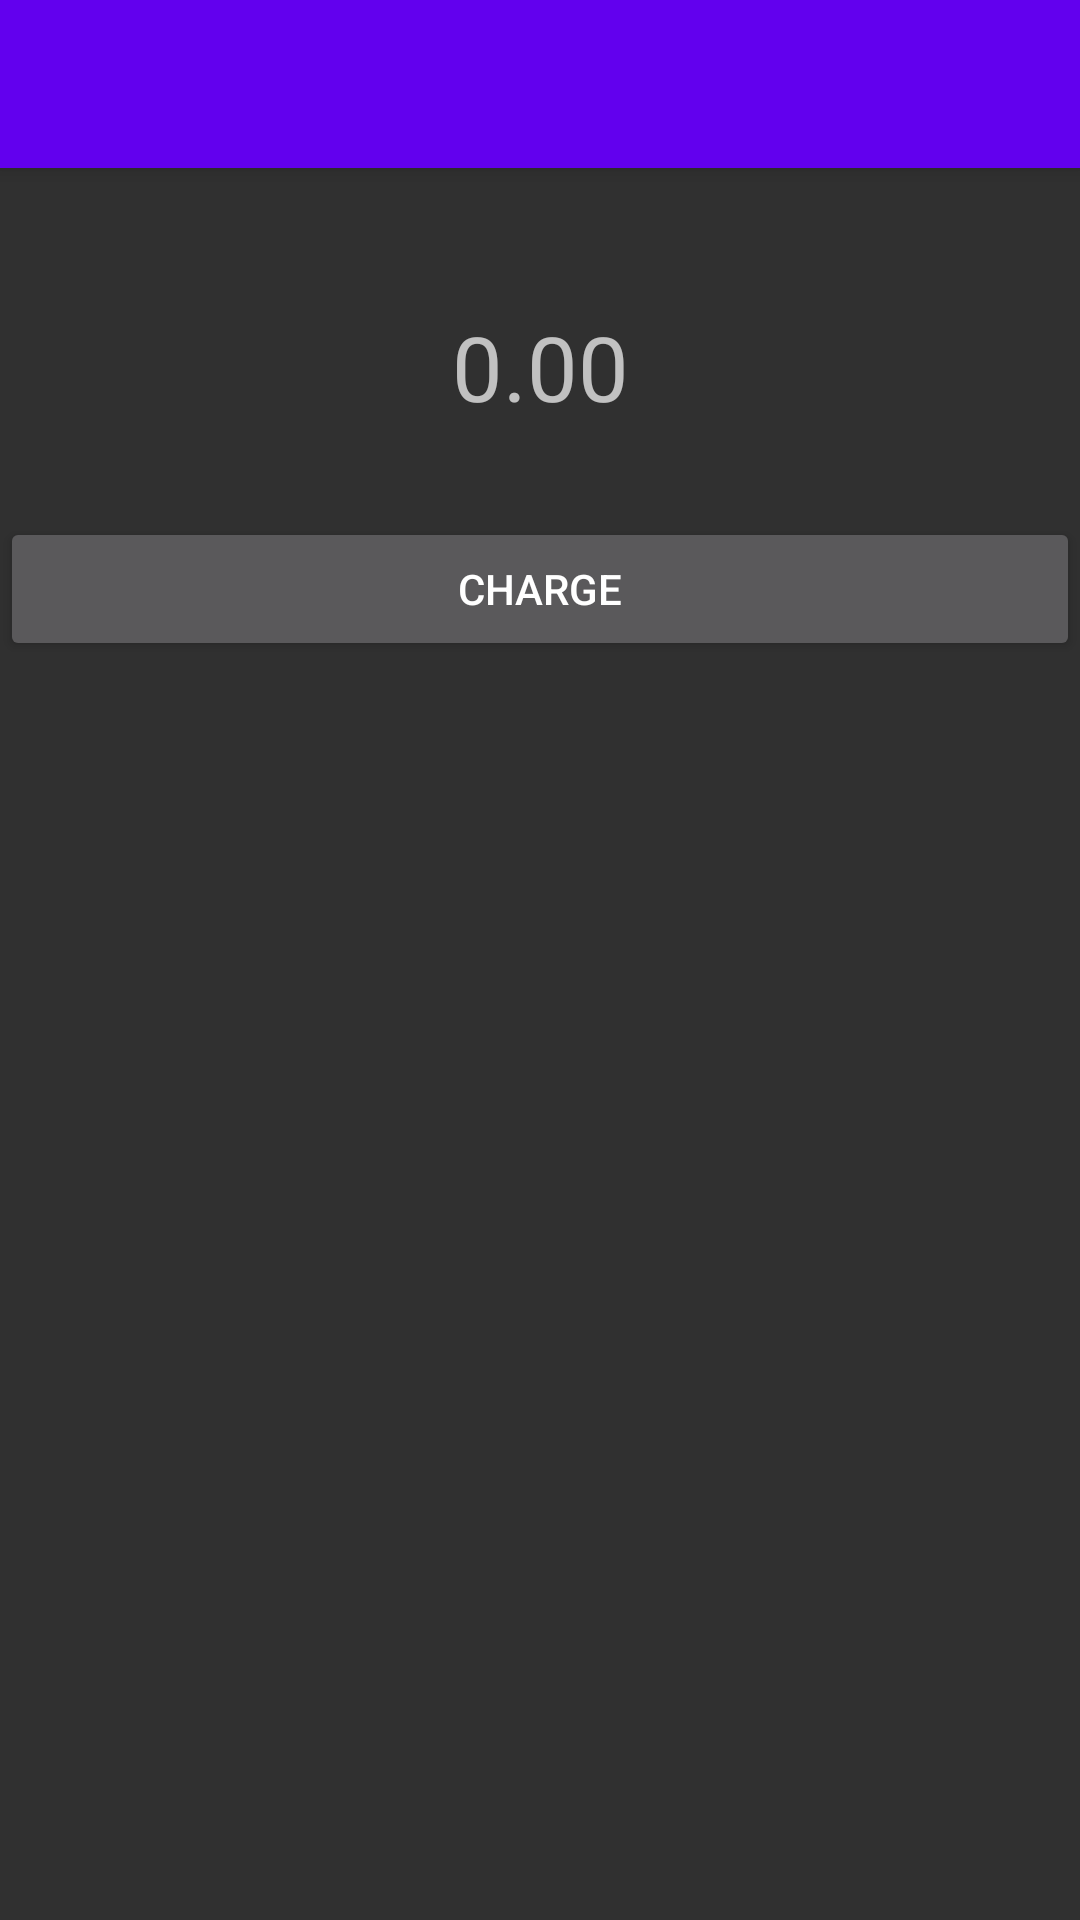

Write the Android layout XML for this screen, with the resource values it uses.
<!-- AndroidManifest.xml: application theme AppTheme -->
<!-- res/layout/activity_session_welcome_fragment.xml -->
<?xml version="1.0" encoding="utf-8"?>
<RelativeLayout xmlns:android="http://schemas.android.com/apk/res/android"
    xmlns:tools="http://schemas.android.com/tools"
    xmlns:app="http://schemas.android.com/apk/res-auto"
    android:orientation="vertical"
    android:id="@+id/session_posscreen_relative_layout_master"
    tools:context="com.beep.beepposconcept.SessionMainActivity"
    android:layout_width="match_parent"
    android:layout_height="match_parent">

    <android.support.v7.widget.Toolbar
        android:id="@+id/session_pos_fragment_my_toolbar"
        android:layout_width="match_parent"
        android:layout_height="?attr/actionBarSize"
        android:background="?attr/colorPrimary"
        android:elevation="4dp"
        android:theme="@style/ThemeOverlay.AppCompat.ActionBar"
        app:popupTheme="@style/ThemeOverlay.AppCompat.Light"
        android:layout_marginBottom="16dp"/>

    <RelativeLayout
        android:layout_below="@id/session_pos_fragment_my_toolbar"
        android:layout_width="match_parent"
        android:layout_height="match_parent">

        <TextView
            android:layout_width="match_parent"
            android:layout_height="wrap_content"
            android:text="0.00"
            android:textSize="30sp"
            android:layout_margin="30dp"
            android:id="@+id/session_posscreen_price_to_charge_text_view"
            android:gravity="center" />

        <GridView
            android:layout_width="match_parent"
            android:id="@+id/session_posscreen_buttons_gridview"
            android:layout_height="wrap_content"
            android:layout_below="@id/session_posscreen_price_to_charge_text_view">
        </GridView>

        <Button
            android:layout_width="match_parent"
            android:layout_height="wrap_content"
            android:layout_below="@id/session_posscreen_buttons_gridview"
            android:gravity="center"
            android:text="Charge"
            android:id="@+id/session_posscreen_button_to_charge"/>
        
    </RelativeLayout>

</RelativeLayout>
<!-- resources referenced by this layout -->
<resources>
  <style name="AppTheme" parent="Theme.AppCompat.NoActionBar">
          
          <item name="colorPrimary">@color/colorPrimary</item>
          <item name="colorPrimaryDark">@color/colorPrimaryDark</item>
          <item name="colorAccent">@color/colorAccent</item>
      </style>
  <!-- not gathered from this repository: default colours our renderer supplied (Android Studio template values) -->
  <color name="colorPrimary">#FF6200EE</color>
  <color name="colorPrimaryDark">#FF3700B3</color>
  <color name="colorAccent">#FF03DAC5</color>
</resources>
